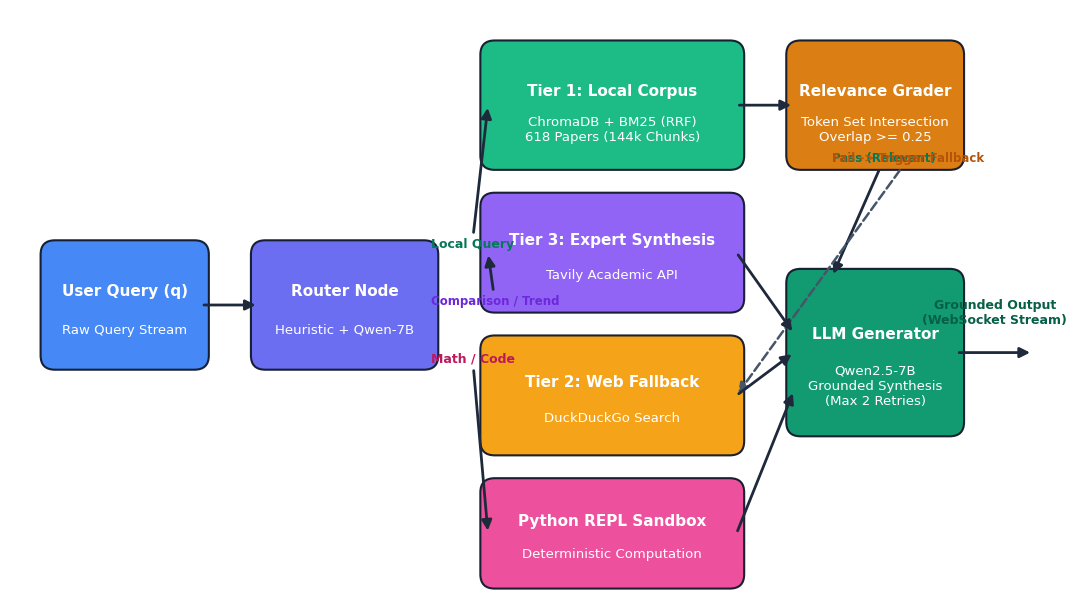
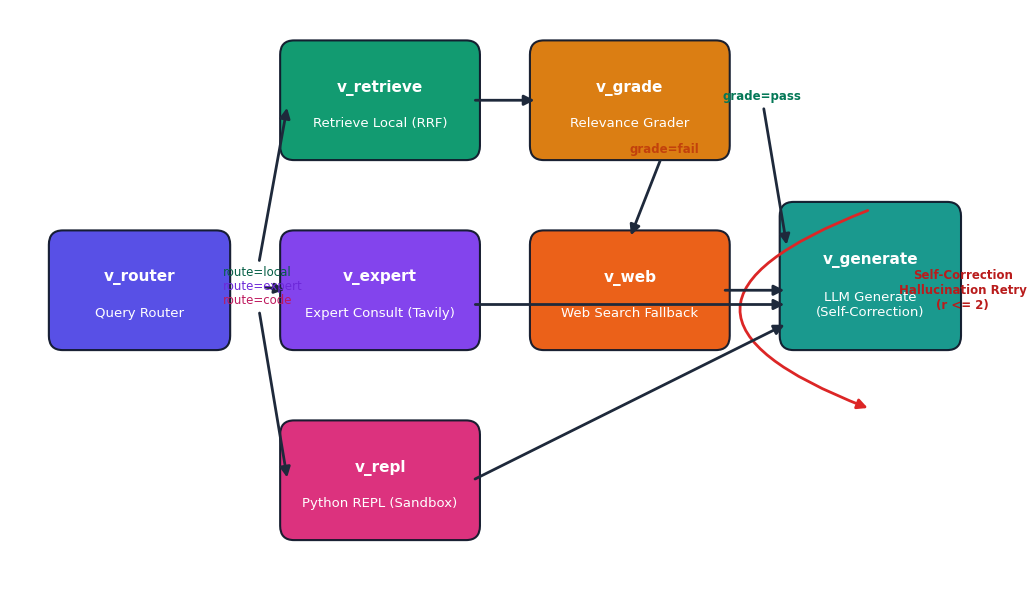

Python code for these plots, in order:
import os
import matplotlib.pyplot as plt
import matplotlib.patches as patches

# Ensure output directory exists
OUT_DIR = "manuscripts/paper1_springer_nature/figures"
os.makedirs(OUT_DIR, exist_ok=True)

# Set high DPI and professional font styling
plt.rcParams['font.sans-serif'] = 'DejaVu Sans'
plt.rcParams['font.family'] = 'sans-serif'

# -----------------------------------------------------------------------------
# FIGURE 1: Overall System Architecture (Redrawn, Clean, No In-Image Title)
# -----------------------------------------------------------------------------
fig, ax = plt.subplots(figsize=(11, 6.2), dpi=300)
ax.axis('off')
ax.set_xlim(0, 11)
ax.set_ylim(0, 6.2)

# Scientific color palette
c_input   = '#3B82F6'  # Blue
c_router  = '#6366F1'  # Indigo
c_tier1   = '#10B981'  # Emerald
c_tier2   = '#F59E0B'  # Amber
c_tier3   = '#8B5CF6'  # Purple
c_repl    = '#EC4899'  # Pink
c_grader  = '#D97706'  # Dark Amber
c_gen     = '#059669'  # Dark Emerald

def draw_node(ax, x, y, w, h, title, subtitle="", color="#1E293B", text_color="white"):
    box = patches.FancyBboxPatch(
        (x, y), w, h,
        boxstyle="round,pad=0.08,rounding_size=0.15",
        facecolor=color, edgecolor="#0F172A", linewidth=1.5, alpha=0.95
    )
    ax.add_patch(box)
    if subtitle:
        ax.text(x + w/2, y + h*0.62, title, color=text_color, weight='bold', fontsize=11, ha='center', va='center')
        ax.text(x + w/2, y + h*0.28, subtitle, color=text_color, fontsize=9.5, ha='center', va='center')
    else:
        ax.text(x + w/2, y + h/2, title, color=text_color, weight='bold', fontsize=11, ha='center', va='center')

arrow_main = dict(arrowstyle="-|>", color="#1E293B", lw=2, mutation_scale=15)
arrow_dash = dict(arrowstyle="-|>", color="#475569", lw=1.8, ls="--", mutation_scale=15)

# 1. Input
draw_node(ax, 0.4, 2.5, 1.6, 1.2, "User Query (q)", "Raw Query Stream", c_input)

# 2. Dynamic Router
draw_node(ax, 2.6, 2.5, 1.8, 1.2, "Router Node", "Heuristic + Qwen-7B", c_router)

# 3. Knowledge Tiers + REPL
draw_node(ax, 5.0, 4.6, 2.6, 1.2, "Tier 1: Local Corpus", "ChromaDB + BM25 (RRF)\n618 Papers (144k Chunks)", c_tier1)
draw_node(ax, 5.0, 3.1, 2.6, 1.1, "Tier 3: Expert Synthesis", "Tavily Academic API", c_tier3)
draw_node(ax, 5.0, 1.6, 2.6, 1.1, "Tier 2: Web Fallback", "DuckDuckGo Search", c_tier2)
draw_node(ax, 5.0, 0.2, 2.6, 1.0, "Python REPL Sandbox", "Deterministic Computation", c_repl)

# 4. Grader Node (Phase 1)
draw_node(ax, 8.2, 4.6, 1.7, 1.2, "Relevance Grader", "Token Set Intersection\nOverlap >= 0.25", c_grader)

# 5. Generator Node
draw_node(ax, 8.2, 1.8, 1.7, 1.6, "LLM Generator", "Qwen2.5-7B\nGrounded Synthesis\n(Max 2 Retries)", c_gen)

# Arrows
ax.annotate("", xy=(2.6, 3.1), xytext=(2.0, 3.1), arrowprops=arrow_main)

# Router outgoing
ax.annotate("Local Query", xy=(5.0, 5.2), xytext=(4.4, 3.7), arrowprops=arrow_main, fontsize=9, color="#047857", weight='bold')
ax.annotate("Comparison / Trend", xy=(5.0, 3.65), xytext=(4.4, 3.1), arrowprops=arrow_main, fontsize=8.5, color="#6D28D9", weight='bold')
ax.annotate("Math / Code", xy=(5.0, 0.7), xytext=(4.4, 2.5), arrowprops=arrow_main, fontsize=9, color="#BE185D", weight='bold')

# Tier 1 to Grader
ax.annotate("", xy=(8.2, 5.2), xytext=(7.6, 5.2), arrowprops=arrow_main)

# Grader to Web Fallback (If not relevant)
ax.annotate("Pass (Relevant)", xy=(8.6, 3.4), xytext=(8.6, 4.6), arrowprops=arrow_main, fontsize=8.5, color="#047857", weight='bold')
ax.annotate("Fail -> Trigger Fallback", xy=(7.6, 2.15), xytext=(8.6, 4.6), arrowprops=arrow_dash, fontsize=8.5, color="#B45309", weight='bold')

# Tiers to Generator
ax.annotate("", xy=(8.2, 2.6), xytext=(7.6, 2.15), arrowprops=arrow_main)
ax.annotate("", xy=(8.2, 2.8), xytext=(7.6, 3.65), arrowprops=arrow_main)
ax.annotate("", xy=(8.2, 2.2), xytext=(7.6, 0.7), arrowprops=arrow_main)

# Output stream
ax.annotate("", xy=(10.7, 2.6), xytext=(9.9, 2.6), arrowprops=arrow_main)
ax.text(10.3, 2.9, "Grounded Output\n(WebSocket Stream)", fontsize=9, weight='bold', color="#065F46", ha='center')

plt.tight_layout()
fig1_path = os.path.join(OUT_DIR, "fig1_overall_architecture.png")
fig.savefig(fig1_path, dpi=300, bbox_inches='tight')
plt.close(fig)
print(f"Generated Figure 1: {fig1_path}")

# -----------------------------------------------------------------------------
# FIGURE 2: LangGraph State Machine (LangGraph Graph with V = {7 nodes})
# -----------------------------------------------------------------------------
fig, ax = plt.subplots(figsize=(10.5, 6), dpi=300)
ax.axis('off')
ax.set_xlim(0, 10.5)
ax.set_ylim(0, 6)

# Nodes: Router, Retrieve, Grade, WebSearch, ExpertSearch, PythonREPL, Generate
draw_node(ax, 0.5, 2.5, 1.8, 1.1, "v_router", "Query Router", "#4F46E5")
draw_node(ax, 3.0, 4.5, 2.0, 1.1, "v_retrieve", "Retrieve Local (RRF)", "#059669")
draw_node(ax, 3.0, 2.5, 2.0, 1.1, "v_expert", "Expert Consult (Tavily)", "#7C3AED")
draw_node(ax, 3.0, 0.5, 2.0, 1.1, "v_repl", "Python REPL (Sandbox)", "#DB2777")
draw_node(ax, 5.7, 4.5, 2.0, 1.1, "v_grade", "Relevance Grader", "#D97706")
draw_node(ax, 5.7, 2.5, 2.0, 1.1, "v_web", "Web Search Fallback", "#EA580C")
draw_node(ax, 8.4, 2.5, 1.8, 1.4, "v_generate", "LLM Generate\n(Self-Correction)", "#0D9488")

# Router Edges
ax.annotate("route=local", xy=(3.0, 5.0), xytext=(2.3, 3.2), arrowprops=arrow_main, fontsize=8.5, color="#065F46")
ax.annotate("route=expert", xy=(3.0, 3.05), xytext=(2.3, 3.05), arrowprops=arrow_main, fontsize=8.5, color="#6D28D9")
ax.annotate("route=code", xy=(3.0, 1.05), xytext=(2.3, 2.9), arrowprops=arrow_main, fontsize=8.5, color="#BE185D")

# Retrieve to Grade
ax.annotate("", xy=(5.7, 5.05), xytext=(5.0, 5.05), arrowprops=arrow_main)

# Grade edges
ax.annotate("grade=pass", xy=(8.4, 3.5), xytext=(7.7, 5.05), arrowprops=arrow_main, fontsize=8.5, color="#047857", weight='bold')
ax.annotate("grade=fail", xy=(6.7, 3.6), xytext=(6.7, 4.5), arrowprops=arrow_main, fontsize=8.5, color="#C2410C", weight='bold')

# Web to Generate
ax.annotate("", xy=(8.4, 3.05), xytext=(7.7, 3.05), arrowprops=arrow_main)
# Expert to Generate
ax.annotate("", xy=(8.4, 2.9), xytext=(5.0, 2.9), arrowprops=arrow_main)
# REPL to Generate
ax.annotate("", xy=(8.4, 2.7), xytext=(5.0, 1.05), arrowprops=arrow_main)

# Self-Correction Loop on Generate
curve = patches.FancyArrowPatch(
    (9.3, 3.9), (9.3, 1.8),
    connectionstyle="arc3,rad=1.3",
    arrowstyle="-|>", color="#DC2626", lw=2, mutation_scale=15
)
ax.add_patch(curve)
ax.text(10.3, 2.85, "Self-Correction\nHallucination Retry\n(r <= 2)", color="#B91C1C", fontsize=8.5, weight='bold', ha='center')

plt.tight_layout()
fig2_path = os.path.join(OUT_DIR, "fig2_langgraph_state_machine.png")
fig.savefig(fig2_path, dpi=300, bbox_inches='tight')
plt.close(fig)
print(f"Generated Figure 2: {fig2_path}")
